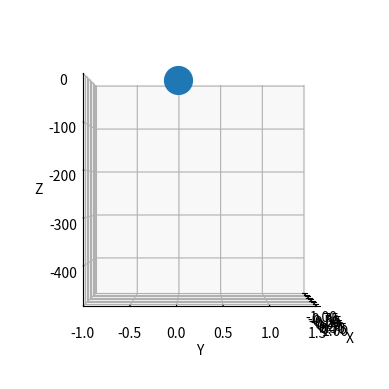

Source code (Python):
import matplotlib.animation as animation
import matplotlib.pyplot as plt
from mpl_toolkits.mplot3d import Axes3D
from mpl_toolkits.mplot3d import axes3d
import numpy as np
import scipy.integrate as integrate

'''
TODO
'''

# Set up constants
MASS = 2                 # Mass (Kg)
G = 9.8                  # Gravity acceleration (m/s**2)
SIM_LENGTH = 10          # Seconds
SAMPLES_PER_SECOND = 30  # Used in the solver

def main():

    # Set up initial conditions
    position_0 = np.array([1.0,  1.5, 2.5])  # Initial (x, y, z) position (m)
    velocity_0 = np.array([0.0, -0.1, 0.5])  # Initial (x, y, z) velocity (m/s)

    initial = np.hstack((position_0, velocity_0))
    t_span = np.linspace(0, SIM_LENGTH, SIM_LENGTH * SAMPLES_PER_SECOND)
    zout = integrate.odeint(falling_point_ode, initial, t_span)

    animate_point(t_span, zout[:, 0:3])


def falling_point_ode(Z, t):
    zout = np.hstack((Z[3:], np.array([0, 0, -G])))
    return zout


def animate_point(t_span, xyz, scale=1.0):
    '''
    Takes the points in time ((N,) array) and the (x, y, z) points of the mass
    ((N, 3) array) and creates a plot that shows the point motion.

    scale is a float that will scale the playback speed. At 2 the playback will
    happen at twice the actual speedl
    '''
    assert 0.01 < scale < 100
    dt = np.average(np.diff(t_span)) / scale

    # Attaching 3D axis to the figure
    figure = plt.figure()
    axes = figure.add_subplot(111, projection='3d')
    
    # Setting the axes properties
    axes.set_aspect('equal')
    axes.grid()
    axes.set_xlim3d([min(np.min(xyz[:, 0]), -1), max(np.max(xyz[:, 0]), 1)])
    axes.set_ylim3d([min(np.min(xyz[:, 1]), -1), max(np.max(xyz[:, 1]), 1)])
    axes.set_zlim3d([min(np.min(xyz[:, 2]), -1), max(np.max(xyz[:, 2]), 1)])
    axes.view_init(elev=0.0, azim=0.0)
    axes.set_xlabel('X')
    axes.set_ylabel('Y')
    axes.set_zlabel('Z')

    point, = axes.plot([0.0], [0.0], [0.0], 'o', markersize=MASS * 10)
    time_text = axes.text(0.9, 0.9, 0.9, '', transform=axes.transAxes)

    def initialize_animation():
        point.set_data([0.0], [0.0])
        point.set_3d_properties([0.0])
        time_text.set_text('')
        return point, time_text

    def animate(i):
        point.set_data(xyz[i, 0], xyz[i, 1])
        point.set_3d_properties(xyz[i, 2])
        time_text.set_text('time={:.1f}s'.format(i * dt))
        return point, time_text

    pendulumAnimation = animation.FuncAnimation(
        figure,
        animate,
        np.arange(1, xyz.shape[0]),
        interval=int(dt * 1e3),
        blit=True,
        init_func=initialize_animation)

    plt.show()


if __name__ == '__main__':
    main()
